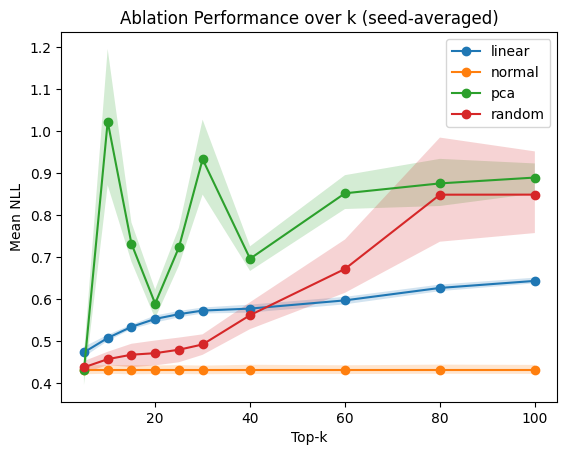

Source data for this figure (header and first rows):
top_k, method, metric, mean, ci_low, ci_high, n_seeds
5, linear, nll, 0.4734, 0.4623, 0.4864, 20
5, normal, nll, 0.4324, 0.4212, 0.443, 20
5, pca, nll, 0.4306, 0.3958, 0.4681, 20
5, random, nll, 0.4377, 0.4243, 0.4525, 20
10, linear, nll, 0.5076, 0.5004, 0.5151, 20
10, normal, nll, 0.4324, 0.4224, 0.4428, 20
10, pca, nll, 1.023, 0.8716, 1.196, 20
10, random, nll, 0.4572, 0.4429, 0.4748, 20
15, linear, nll, 0.5341, 0.5287, 0.5393, 20
15, normal, nll, 0.4324, 0.4211, 0.443, 20
15, pca, nll, 0.7325, 0.6894, 0.7828, 20
15, random, nll, 0.4677, 0.4382, 0.4938, 20
20, linear, nll, 0.553, 0.5442, 0.5611, 20
20, normal, nll, 0.4324, 0.4217, 0.4422, 20
20, pca, nll, 0.5895, 0.5544, 0.6231, 20
20, random, nll, 0.4714, 0.4423, 0.5016, 20
25, linear, nll, 0.5643, 0.5566, 0.5719, 20
25, normal, nll, 0.4324, 0.4217, 0.4431, 20
25, pca, nll, 0.7232, 0.6798, 0.77, 20
25, random, nll, 0.4796, 0.4497, 0.5085, 20
30, linear, nll, 0.5729, 0.5658, 0.5802, 20
30, normal, nll, 0.4324, 0.4213, 0.4417, 20
30, pca, nll, 0.9333, 0.849, 1.028, 20
30, random, nll, 0.4921, 0.4675, 0.5163, 20
40, linear, nll, 0.5776, 0.568, 0.5871, 20
40, normal, nll, 0.4324, 0.4219, 0.4438, 20
40, pca, nll, 0.6964, 0.6673, 0.726, 20
40, random, nll, 0.5619, 0.5287, 0.5928, 20
60, linear, nll, 0.5972, 0.5877, 0.6056, 20
60, normal, nll, 0.4324, 0.4217, 0.4425, 20
60, pca, nll, 0.8523, 0.8148, 0.8954, 20
60, random, nll, 0.6721, 0.6152, 0.7421, 20
80, linear, nll, 0.6268, 0.6192, 0.6349, 20
80, normal, nll, 0.4324, 0.4224, 0.4441, 20
80, pca, nll, 0.8758, 0.822, 0.9343, 20
80, random, nll, 0.8489, 0.7369, 0.9849, 20
100, linear, nll, 0.6436, 0.6378, 0.6513, 20
100, normal, nll, 0.4324, 0.422, 0.4435, 20
100, pca, nll, 0.8897, 0.8517, 0.9233, 20
100, random, nll, 0.849, 0.7575, 0.952, 20
